Run: headless pygame with SDL's dummy video driver; simulated clock (each Clock.tick advances the game by its frame time, no real sleeping); random seed 0; keys injected as events and as key.get_pressed() state; no mouse input.
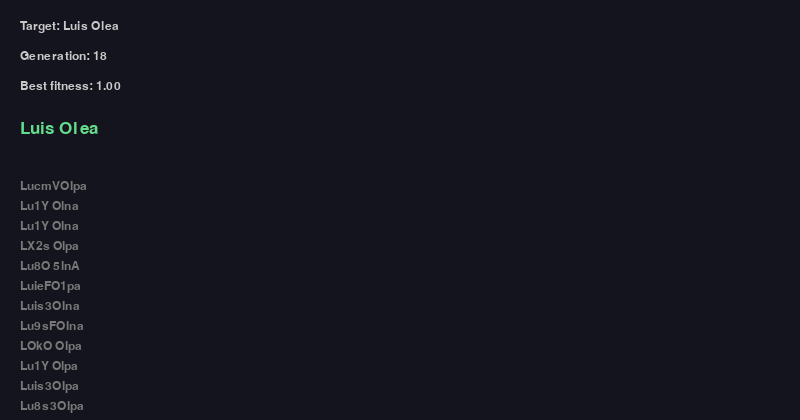
Frame 1 of 1 · flips 1–60 · no input (game ended)

The pygame program that drew these frames:

# Uses a GA to at first randomly guess the target string, but eventually uses previous random guesses
# to reproduce the "fittest" guesses to eventually find the most "fit" guess -> the target string

import random
import string
import math
import pygame

target = "Luis Olea"
characters = string.ascii_letters + string.digits + " "

# the DNA the population will have and how they will mutate and change while trying to find the target
class DNA:
    def __init__(self, length):
        self.genes = [random.choice(characters) for _ in range(length)]
        self.fitness = 0

    def get_phrase(self):
        return "".join(self.genes)

    def calculate_fitness(self, target):
        score = 0
        for i in range(len(target)):
            if self.genes[i] == target[i]:
                score += 1
        self.fitness = score / len(target)
# reproduces children with genes from both parents
    def crossover(self, parent):
        child = DNA(len(self.genes))
        midpoint = random.randint(0, len(self.genes) - 1)
        for i in range(len(self.genes)):
            if i < midpoint:
                child.genes[i] = self.genes[i]
            else:
                child.genes[i] = parent.genes[i]
        return child
# uses a mutation rate to simulate the randomness of nature's mutations
    def mutate(self, mutation_rate):
        for i in range(len(self.genes)):
            if random.random() < mutation_rate:
                self.genes[i] = random_character()


def random_character():
    return random.choice(characters)


mutation_rate = 0.01
population_size = 150
population = []
generation = 0
best_phrase = ""
best_fitness = 0


def setup():
    global population
    population = [DNA(len(target)) for _ in range(population_size)]


def draw():
    global population, generation, best_phrase, best_fitness

    for phrase in population:
        phrase.calculate_fitness(target)

    best = max(population, key=lambda p: p.fitness)
    if best.fitness > best_fitness:
        best_fitness = best.fitness
        best_phrase = best.get_phrase()

    mating_pool = []
    for phrase in population:
        n = math.floor(phrase.fitness * 100)
        for _ in range(n):
            mating_pool.append(phrase)

    if not mating_pool:
        mating_pool = population[:]

    new_population = []
    for _ in range(len(population)):
        parent_a = random.choice(mating_pool)
        parent_b = random.choice(mating_pool)
        child = parent_a.crossover(parent_b)
        child.mutate(mutation_rate)
        new_population.append(child)

    population = new_population
    generation += 1


def main():
    pygame.init()
    screen = pygame.display.set_mode((800, 420))
    pygame.display.set_caption("Genetic Algorithm - Phrase Match")
    clock = pygame.time.Clock()
    font_large = pygame.font.SysFont("consolas", 26)
    font_small = pygame.font.SysFont("consolas", 18)

    setup()

    running = True
    while running:
        for event in pygame.event.get():
            if event.type == pygame.QUIT:
                running = False

        draw()

        screen.fill((20, 20, 30))

        screen.blit(font_small.render(f"Target: {target}", True, (200, 200, 200)), (20, 20))
        screen.blit(font_small.render(f"Generation: {generation}", True, (200, 200, 200)), (20, 50))
        screen.blit(font_small.render(f"Best fitness: {best_fitness:.2f}", True, (200, 200, 200)), (20, 80))
        screen.blit(font_large.render(best_phrase, True, (100, 220, 140)), (20, 120))

        y = 180
        for phrase in population[:12]:
            color = (80, 160, 220) if phrase.fitness > 0.5 else (120, 120, 120)
            screen.blit(font_small.render(phrase.get_phrase(), True, color), (20, y))
            y += 20

        pygame.display.flip()
        clock.tick(30)

        if best_phrase == target:
            pygame.display.set_caption("Genetic Algorithm - Phrase Match (solved!)")
            pygame.time.wait(2000)
            running = False

    pygame.quit()


if __name__ == "__main__":
    main()
